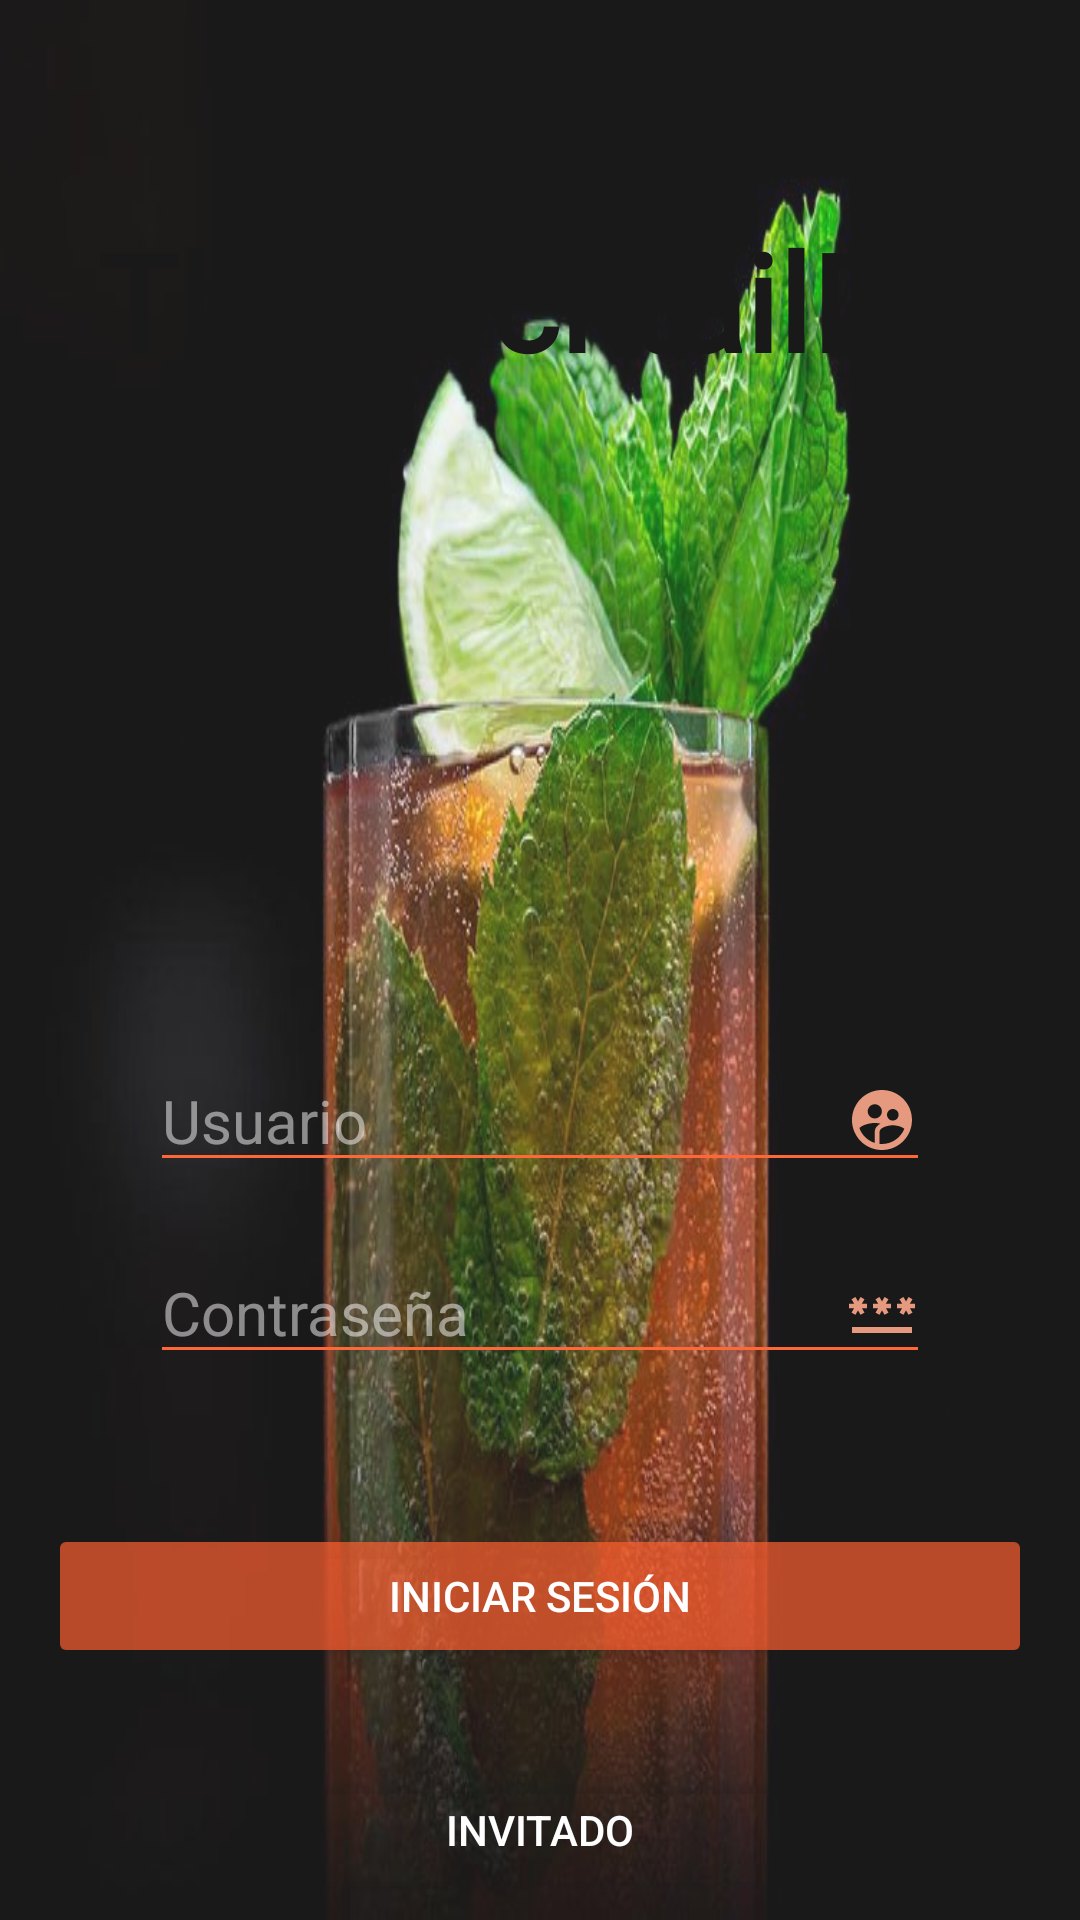

The Android layout XML behind this screen, and the referenced resources:
<!-- AndroidManifest.xml: application theme Theme.CocktailApp -->
<!-- res/layout/activity_login.xml -->
<?xml version="1.0" encoding="utf-8"?>
<androidx.constraintlayout.widget.ConstraintLayout xmlns:android="http://schemas.android.com/apk/res/android"
    xmlns:app="http://schemas.android.com/apk/res-auto"
    xmlns:tools="http://schemas.android.com/tools"
    android:layout_width="match_parent"
    android:layout_height="match_parent"
    android:alpha="0.90"
    android:background="@drawable/fondo">

    
    <TextView
        android:id="@+id/textView"
        android:layout_width="wrap_content"
        android:layout_height="wrap_content"
        android:layout_marginTop="70dp"
        android:fontFamily="@font/bree_serif"
        android:text="TheCocktailDB"
        android:textColor="#000000"
        android:textSize="45sp"
        android:textStyle="bold"
        app:layout_constraintEnd_toEndOf="parent"
        app:layout_constraintStart_toStartOf="parent"
        app:layout_constraintTop_toTopOf="parent" />

    

    

    <EditText
        android:id="@+id/emailEditText"
        android:layout_width="0dp"
        android:layout_height="wrap_content"
        android:layout_marginStart="50dp"
        android:layout_marginTop="220dp"
        android:layout_marginEnd="50dp"
        android:backgroundTint="#FF5722"
        android:drawableEnd="@drawable/baseline_supervised_user_circle_24"
        android:hint="Usuario"
        android:inputType="textEmailAddress"
        android:textColor="#FFFFFF"
        android:textColorHighlight="#FFFFFF"
        android:textColorHint="#80FFFFFF"
        android:textSize="20sp"
        app:layout_constraintEnd_toEndOf="parent"
        app:layout_constraintHorizontal_bias="0.5"
        app:layout_constraintStart_toStartOf="parent"
        app:layout_constraintTop_toBottomOf="@+id/textView" />

    
    <EditText
        android:id="@+id/passwordEditText"
        android:layout_width="0dp"
        android:layout_height="wrap_content"
        android:layout_marginStart="50dp"
        android:layout_marginTop="20dp"
        android:layout_marginEnd="50dp"
        android:backgroundTint="#FF5722"
        android:drawableEnd="@drawable/baseline_password_24"
        android:hint="Contraseña"
        android:inputType="textPassword"
        android:textColor="#FFFFFF"
        android:textColorHighlight="#FFFFFF"
        android:textColorHint="#80FFFFFF"
        android:textSize="20sp"
        app:layout_constraintEnd_toEndOf="parent"
        app:layout_constraintHorizontal_bias="0.5"
        app:layout_constraintStart_toStartOf="parent"
        app:layout_constraintTop_toBottomOf="@id/emailEditText" />

    
    <Button
        android:id="@+id/loginButton"
        android:layout_width="0dp"
        android:layout_height="wrap_content"
        android:layout_marginStart="16dp"
        android:layout_marginTop="50dp"
        android:layout_marginEnd="16dp"
        android:backgroundTint="#B2FF5019"
        android:text="Iniciar sesión"
        android:textColor="#ffffff"
        app:layout_constraintEnd_toEndOf="parent"
        app:layout_constraintHorizontal_bias="0.5"
        app:layout_constraintStart_toStartOf="parent"
        app:layout_constraintTop_toBottomOf="@id/passwordEditText"
        app:strokeColor="@color/white"
        app:strokeWidth="1sp" />

    
    <Button
        android:id="@+id/accessButton"
        android:layout_width="0dp"
        android:layout_height="wrap_content"
        android:layout_marginStart="16dp"
        android:layout_marginTop="30dp"
        android:layout_marginEnd="16dp"
        android:backgroundTint="#00E6673F"
        android:text="Invitado"
        android:textColor="#ffffff"
        app:layout_constraintEnd_toEndOf="parent"
        app:layout_constraintHorizontal_bias="0.5"
        app:layout_constraintStart_toStartOf="parent"
        app:layout_constraintTop_toBottomOf="@+id/loginButton"
        app:strokeColor="@color/white"
        app:strokeWidth="1sp" />

</androidx.constraintlayout.widget.ConstraintLayout>
<!-- resources referenced by this layout -->
<resources>
  <color name="white">#FFFFFFFF</color>
  <!-- drawable baseline_password_24 (drawable) -->
  <vector android:height="24dp" android:tint="#E38F71"
      android:viewportHeight="24" android:viewportWidth="24"
      android:width="24dp" xmlns:android="http://schemas.android.com/apk/res/android">
      <path android:fillColor="@android:color/white" android:pathData="M2,17h20v2H2V17zM3.15,12.95L4,11.47l0.85,1.48l1.3,-0.75L5.3,10.72H7v-1.5H5.3l0.85,-1.47L4.85,7L4,8.47L3.15,7l-1.3,0.75L2.7,9.22H1v1.5h1.7L1.85,12.2L3.15,12.95zM9.85,12.2l1.3,0.75L12,11.47l0.85,1.48l1.3,-0.75l-0.85,-1.48H15v-1.5h-1.7l0.85,-1.47L12.85,7L12,8.47L11.15,7l-1.3,0.75l0.85,1.47H9v1.5h1.7L9.85,12.2zM23,9.22h-1.7l0.85,-1.47L20.85,7L20,8.47L19.15,7l-1.3,0.75l0.85,1.47H17v1.5h1.7l-0.85,1.48l1.3,0.75L20,11.47l0.85,1.48l1.3,-0.75l-0.85,-1.48H23V9.22z"/>
  </vector>
  <!-- drawable baseline_supervised_user_circle_24 (drawable) -->
  <vector android:height="24dp" android:tint="#E38F71"
      android:viewportHeight="24" android:viewportWidth="24"
      android:width="24dp" xmlns:android="http://schemas.android.com/apk/res/android">
      <path android:fillColor="@android:color/white" android:pathData="M11.99,2c-5.52,0 -10,4.48 -10,10s4.48,10 10,10 10,-4.48 10,-10 -4.48,-10 -10,-10zM15.6,8.34c1.07,0 1.93,0.86 1.93,1.93 0,1.07 -0.86,1.93 -1.93,1.93 -1.07,0 -1.93,-0.86 -1.93,-1.93 -0.01,-1.07 0.86,-1.93 1.93,-1.93zM9.6,6.76c1.3,0 2.36,1.06 2.36,2.36 0,1.3 -1.06,2.36 -2.36,2.36s-2.36,-1.06 -2.36,-2.36c0,-1.31 1.05,-2.36 2.36,-2.36zM9.6,15.89v3.75c-2.4,-0.75 -4.3,-2.6 -5.14,-4.96 1.05,-1.12 3.67,-1.69 5.14,-1.69 0.53,0 1.2,0.08 1.9,0.22 -1.64,0.87 -1.9,2.02 -1.9,2.68zM11.99,20c-0.27,0 -0.53,-0.01 -0.79,-0.04v-4.07c0,-1.42 2.94,-2.13 4.4,-2.13 1.07,0 2.92,0.39 3.84,1.15 -1.17,2.97 -4.06,5.09 -7.45,5.09z"/>
  </vector>
  <!-- drawable fondo: png bitmap (drawable, 51641 bytes) -->
  <style name="Theme.CocktailApp" parent="Base.Theme.CocktailApp" />
  <style name="Base.Theme.CocktailApp" parent="Theme.Material3.DayNight.NoActionBar" />
</resources>
